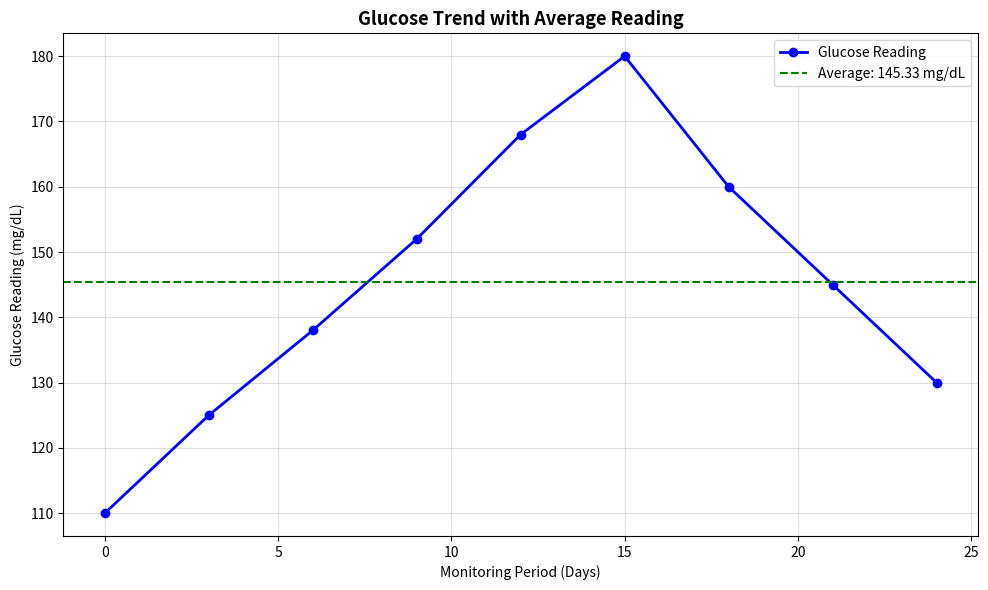

Write the Python code that produced this figure.
import matplotlib
matplotlib.use("Agg")
import matplotlib.pyplot as plt
import numpy as np

days = np.array([0, 3, 6, 9, 12, 15, 18, 21, 24])
glucose = np.array([110, 125, 138, 152, 168, 180, 160, 145, 130])

avg_glucose = glucose.mean()
print(f"Average glucose reading over the monitoring period: {avg_glucose:.2f} mg/dL")

fig, ax = plt.subplots(figsize=(10, 6))
ax.plot(days, glucose, color="blue", marker="o", linewidth=2,
        label="Glucose Reading")
ax.axhline(avg_glucose, color="green", linestyle="--", linewidth=1.5,
           label=f"Average: {avg_glucose:.2f} mg/dL")
ax.set_title("Glucose Trend with Average Reading", fontsize=13,
             fontweight="bold")
ax.set_xlabel("Monitoring Period (Days)")
ax.set_ylabel("Glucose Reading (mg/dL)")
ax.grid(alpha=0.4)
ax.legend()

plt.tight_layout()
plt.savefig("q5_average_glucose.png", dpi=150, bbox_inches="tight")
plt.show()
print("Saved q5_average_glucose.png")
